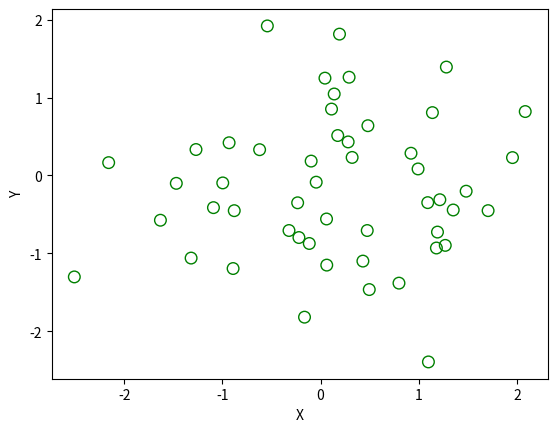

This chart was generated by the following Python code:
import matplotlib.pyplot as plt
import numpy as np 
x =np.random.randn(50)
y =np.random.randn(50)
plt.scatter(x, y, s=70,facecolors='none',edgecolors='g')
plt.xlabel("X")
plt.ylabel("Y")
plt.show()
